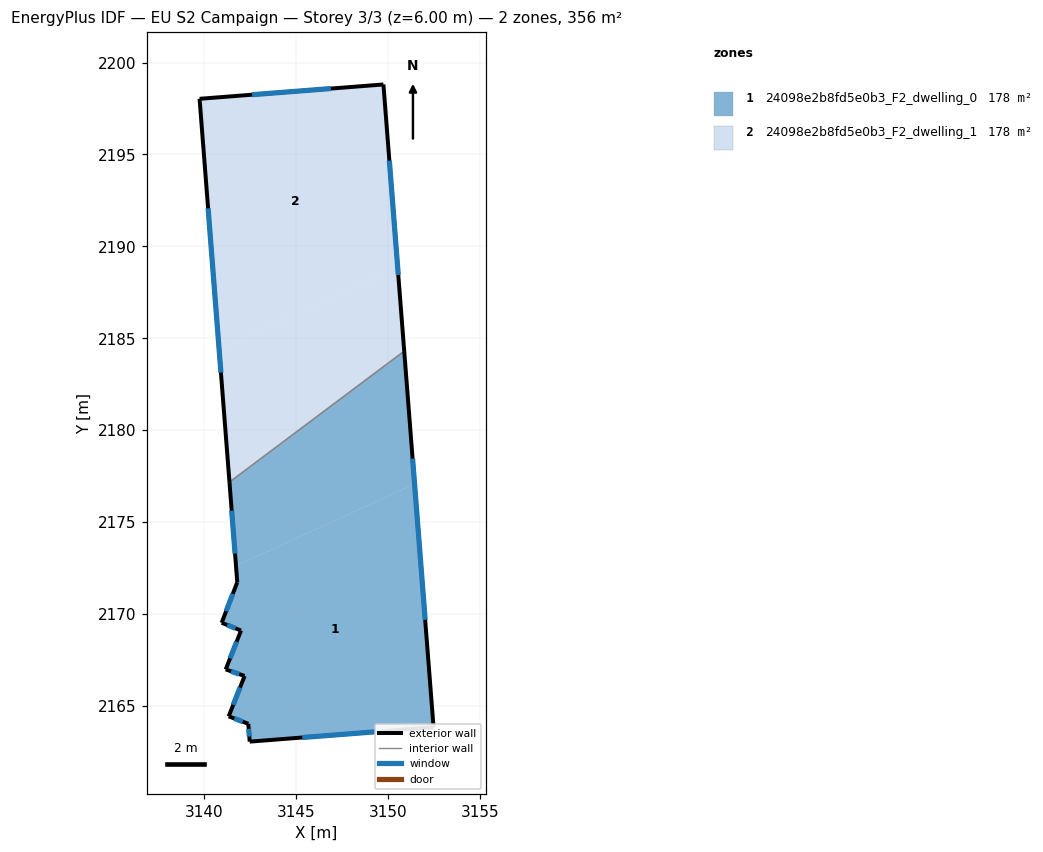
=== STOREY PLAN SPEC (per zone: floor XY polygon, exterior-wall plan segments, windows/doors) ===
zone 1: 24098e2b8fd5e0b3_F2_dwelling_0  (177.9 m²)
  floor: (3151.44, 2177.07) (3152.47, 2163.84) (3142.47, 2163.06) (3142.39, 2164.03) (3141.33, 2164.43) (3142.19, 2166.63) (3141.16, 2166.99) (3142.00, 2169.10) (3140.94, 2169.52) (3141.79, 2171.73) (3141.72, 2172.62)
  floor: (3150.87, 2184.30) (3151.44, 2177.07) (3141.72, 2172.62) (3141.37, 2177.18)
  exterior wall: (3141.16, 2166.99) – (3142.19, 2166.63)  [1.1 m]
    window: (3141.46, 2166.88) – (3141.90, 2166.73)  [0.6 m²]
  exterior wall: (3142.00, 2169.10) – (3141.16, 2166.99)  [2.3 m]
    window: (3141.76, 2168.50) – (3141.40, 2167.59)  [1.3 m²]
  exterior wall: (3140.94, 2169.52) – (3142.00, 2169.10)  [1.1 m]
    window: (3141.24, 2169.40) – (3141.70, 2169.22)  [0.6 m²]
  exterior wall: (3141.79, 2171.73) – (3140.94, 2169.52)  [2.4 m]
    window: (3141.55, 2171.10) – (3141.19, 2170.15)  [1.3 m²]
  exterior wall: (3141.37, 2177.17) – (3141.79, 2171.73)  [5.5 m]
    window: (3141.49, 2175.62) – (3141.67, 2173.29)  [3.0 m²]
  exterior wall: (3152.47, 2163.84) – (3150.87, 2184.30)  [20.5 m]
    window: (3152.01, 2169.68) – (3151.33, 2178.46)  [11.3 m²]
  exterior wall: (3142.47, 2163.06) – (3152.47, 2163.84)  [10.0 m]
    window: (3145.33, 2163.28) – (3149.61, 2163.62)  [5.5 m²]
  exterior wall: (3142.39, 2164.03) – (3142.47, 2163.06)  [1.0 m]
    window: (3142.41, 2163.75) – (3142.45, 2163.34)  [0.5 m²]
  exterior wall: (3141.33, 2164.43) – (3142.39, 2164.03)  [1.1 m]
    window: (3141.63, 2164.32) – (3142.09, 2164.14)  [0.6 m²]
  exterior wall: (3142.19, 2166.63) – (3141.33, 2164.43)  [2.4 m]
    window: (3141.94, 2166.00) – (3141.57, 2165.06)  [1.3 m²]
  interior walls: 1
zone 2: 24098e2b8fd5e0b3_F2_dwelling_1  (177.9 m²)
  floor: (3149.74, 2198.81) (3150.52, 2188.86) (3140.80, 2184.40) (3139.74, 2198.03)
  floor: (3150.52, 2188.86) (3150.87, 2184.30) (3141.37, 2177.18) (3140.80, 2184.40)
  exterior wall: (3139.74, 2198.03) – (3141.37, 2177.17)  [20.9 m]
    window: (3140.21, 2192.07) – (3140.90, 2183.13)  [11.5 m²]
  exterior wall: (3149.74, 2198.81) – (3139.74, 2198.03)  [10.0 m]
    window: (3146.89, 2198.59) – (3142.60, 2198.25)  [5.5 m²]
  exterior wall: (3150.87, 2184.30) – (3149.74, 2198.81)  [14.6 m]
    window: (3150.55, 2188.45) – (3150.07, 2194.66)  [8.0 m²]
  interior walls: 1

=== DERIVED (storey summary) ===
Building: EU S2 Campaign
Storey: 3 of 3  (floor level z = 6.00 m)
Storey gross floor area: 355.8 m²
Zones on this storey: 2
  - 24098e2b8fd5e0b3_F2_dwelling_0: floor 177.9 m²; exterior wall 47.4 m (142.1 m²); 10 window(s) 26.1 m²; WWR 18.4%
  - 24098e2b8fd5e0b3_F2_dwelling_1: floor 177.9 m²; exterior wall 45.5 m (136.5 m²); 3 window(s) 25.1 m²; WWR 18.4%
Zone adjacency (shared interzone walls):
  - 24098e2b8fd5e0b3_F2_dwelling_0 ↔ 24098e2b8fd5e0b3_F2_dwelling_1